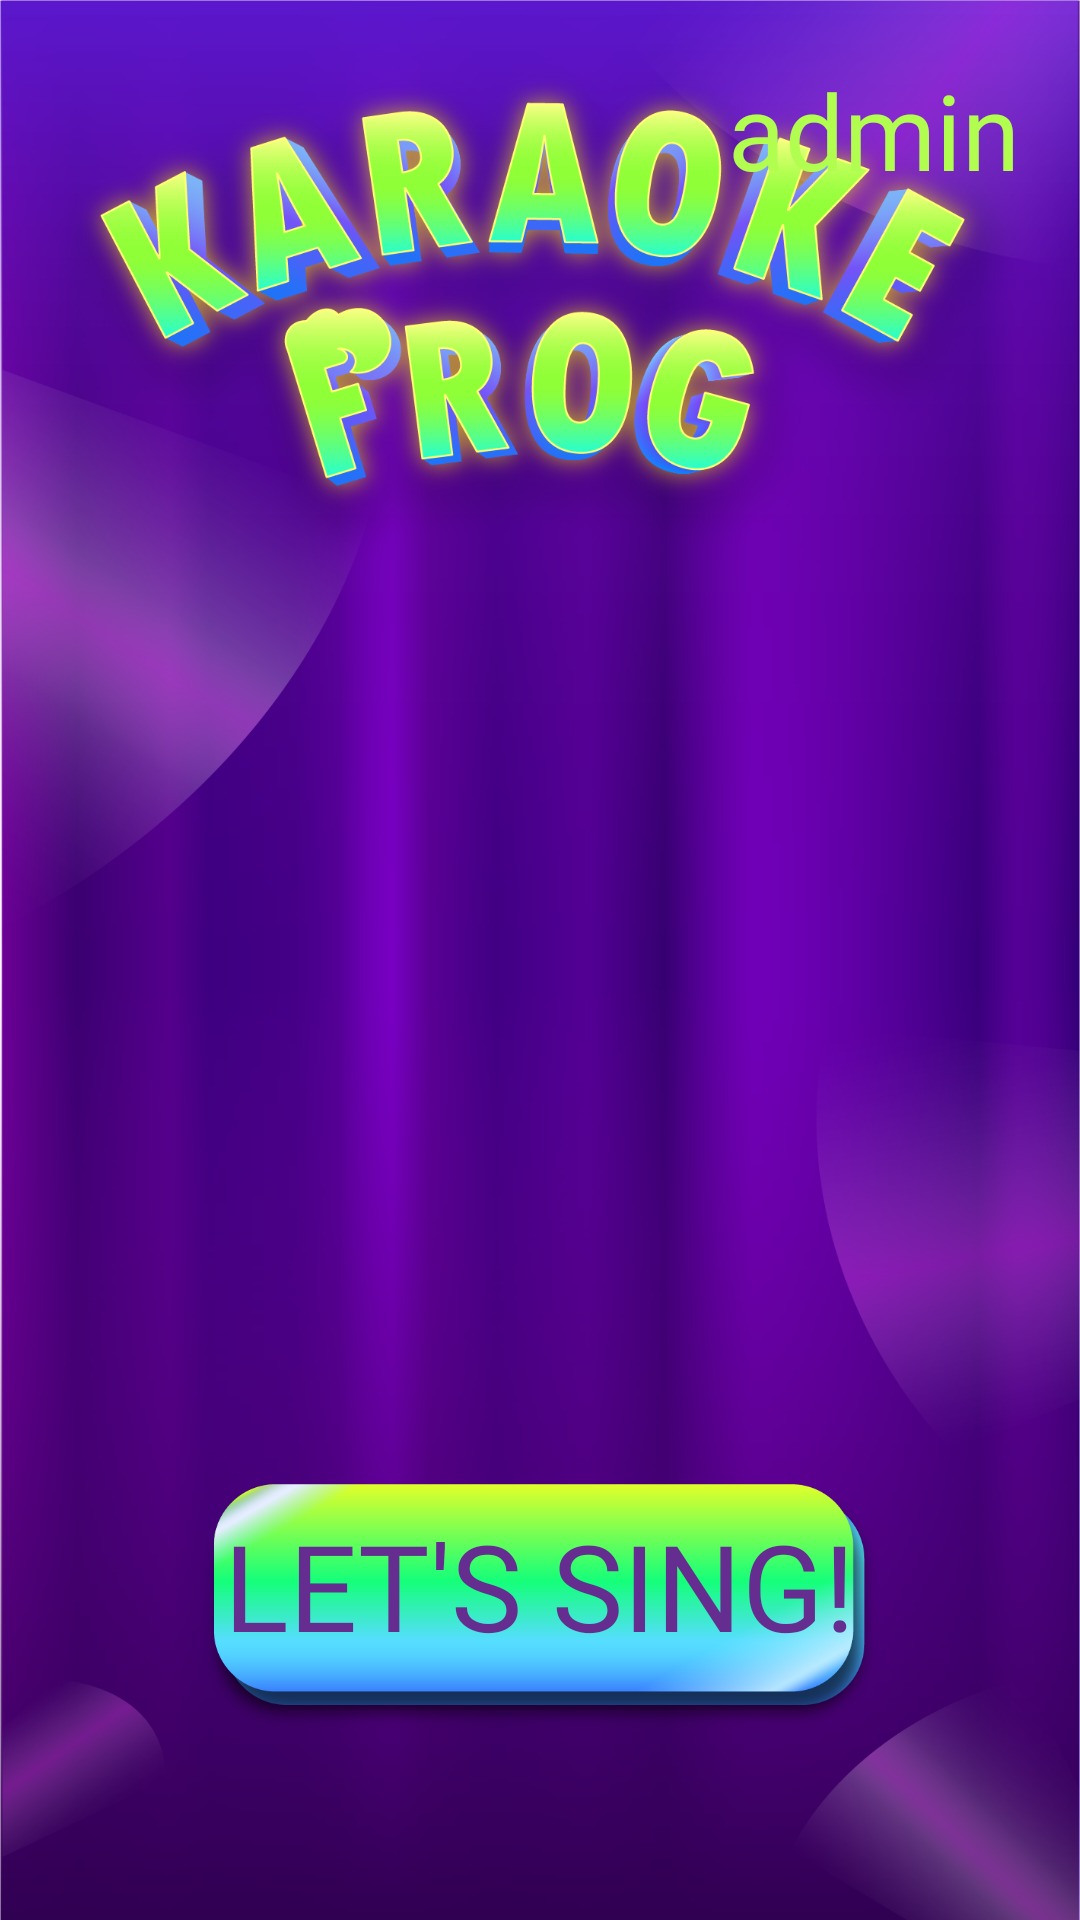

Here is an Android app screen rendered from its layout file. Give the layout XML and the strings, colors and styles it references.
<!-- AndroidManifest.xml: application theme Theme.KaraokeFrog -->
<!-- res/layout/fragment_one.xml -->
<?xml version="1.0" encoding="utf-8"?>
<androidx.constraintlayout.widget.ConstraintLayout xmlns:android="http://schemas.android.com/apk/res/android"
    xmlns:app="http://schemas.android.com/apk/res-auto"
    xmlns:tools="http://schemas.android.com/tools"
    android:layout_width="match_parent"
    android:layout_height="match_parent"
    android:background="@drawable/main_menu_background"
    tools:context=".fragment.OneFragment">

    <ImageView
        android:layout_width="359dp"
        android:layout_height="176dp"
        android:src="@drawable/logo"
        app:layout_constraintBottom_toTopOf="@+id/imageView"
        app:layout_constraintEnd_toEndOf="parent"
        app:layout_constraintStart_toStartOf="parent"
        app:layout_constraintTop_toTopOf="@+id/imageView"></ImageView>

    <ImageView
        android:id="@+id/imageView"
        android:layout_width="363dp"
        android:layout_height="431dp"
        android:src="@drawable/frog"
        app:layout_constraintBottom_toBottomOf="parent"
        app:layout_constraintEnd_toEndOf="parent"
        app:layout_constraintStart_toStartOf="parent"
        app:layout_constraintTop_toTopOf="parent"></ImageView>

    <ImageView
        android:id="@+id/IVplay"
        android:layout_width="245dp"
        android:layout_height="85dp"
        android:src="@drawable/button"
        app:layout_constraintBottom_toBottomOf="@+id/imageView"
        app:layout_constraintEnd_toEndOf="parent"
        app:layout_constraintStart_toStartOf="parent"
        app:layout_constraintTop_toBottomOf="@+id/imageView"></ImageView>

    <TextView
        android:layout_width="wrap_content"
        android:layout_height="wrap_content"
        android:layout_marginBottom="15dp"
        android:fontFamily="@font/tccb"
        android:text="LET'S SING!"
        android:textColor="#662D90"
        android:textSize="40sp"
        app:layout_constraintBottom_toBottomOf="@+id/IVplay"
        app:layout_constraintEnd_toEndOf="parent"
        app:layout_constraintStart_toStartOf="parent"
        app:layout_constraintTop_toTopOf="@+id/IVplay"></TextView>

    <TextView
        android:id="@+id/TVadmin"
        android:layout_width="wrap_content"
        android:layout_height="wrap_content"
        android:layout_marginTop="20dp"
        android:layout_marginEnd="20dp"
        android:fontFamily="@font/tccb"
        android:text="admin"
        android:textColor="#B1FE51"
        android:textSize="35sp"
        app:layout_constraintEnd_toEndOf="parent"
        app:layout_constraintTop_toTopOf="parent"></TextView>


</androidx.constraintlayout.widget.ConstraintLayout>
<!-- resources referenced by this layout -->
<resources>
  <!-- drawable button: png bitmap (drawable, 41376 bytes) -->
  <!-- drawable logo: png bitmap (drawable, 367572 bytes) -->
  <!-- drawable main_menu_background: png bitmap (drawable, 340870 bytes) -->
  <style name="Theme.KaraokeFrog" parent="Base.Theme.KaraokeFrog" />
  <style name="Base.Theme.KaraokeFrog" parent="Theme.Material3.DayNight.NoActionBar">
          
          
      </style>
</resources>
